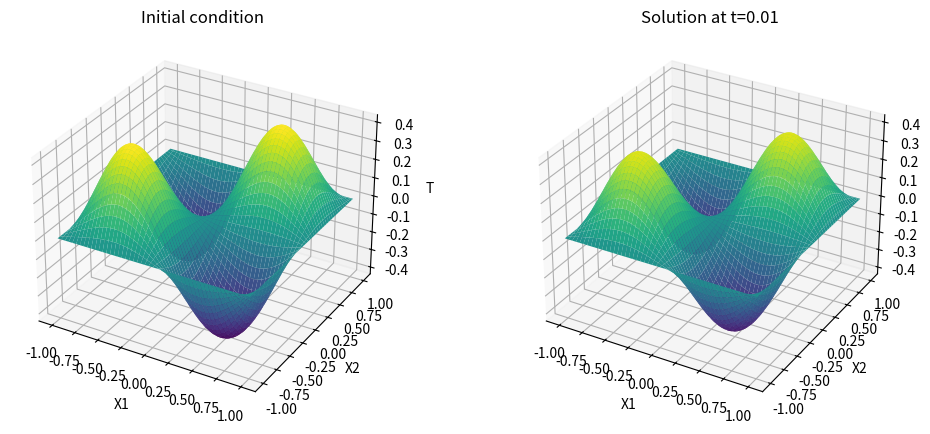
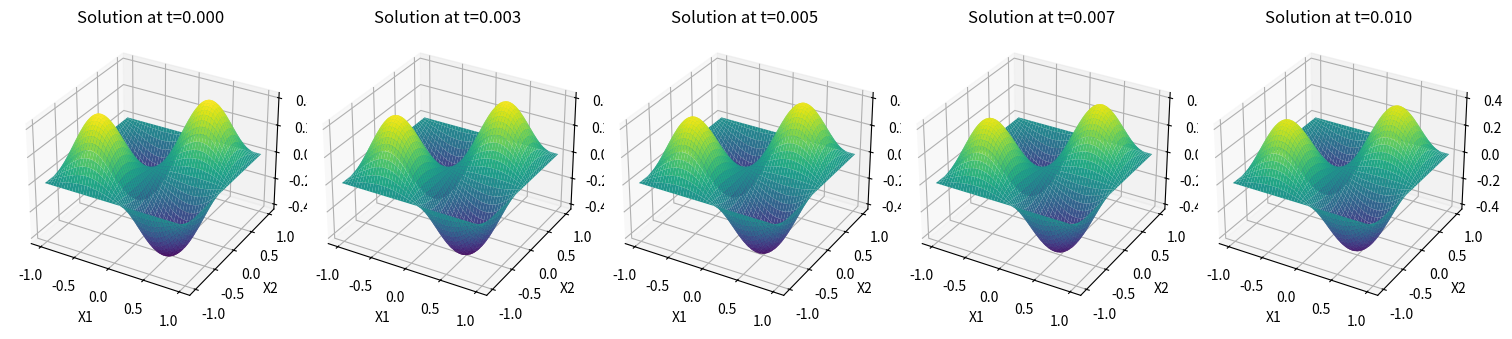

Source code (Python) for these figures, in order:
import numpy as np
import matplotlib.pyplot as plt
from mpl_toolkits.mplot3d import Axes3D

# Define the domain
x1 = np.linspace(-1, 1, 100)
x2 = np.linspace(-1, 1, 100)
X1, X2 = np.meshgrid(x1, x2)

# Set the parameters
t = 0.01  # final time
d = 2 # number of terms in the sum
mu = np.random.uniform(-1, 1, d)  # mu values are random numbers between -1 and 1, each time the solution looks a bit different



# Define the initial condition function
def u0(x1, x2, mu):
    u = 0
    for m in range(1, d+1):
        u -= mu[m-1] * np.sin(np.pi * m * x1) * np.sin(np.pi * m * x2) / np.sqrt(m)
    return u / d

# Define the solution function
def u(t, x1, x2, mu):
    u = 0
    for m in range(1, d+1):
        u -= np.exp(-(np.pi * m) ** 2 * t) * mu[m-1] * np.sin(np.pi * m * x1) * np.sin(np.pi * m * x2) / np.sqrt(m)
    return u / d

# Compute the initial condition
U0 = u0(X1, X2, mu)

# Compute the solution at the final time
U = u(t, X1, X2, mu)

# Compute the global minimum and maximum of the solution
U_min = min(U0.min(), U.min())
U_max = max(U0.max(), U.max())

# Plot the initial condition and the solution
fig = plt.figure(figsize=(12, 5))

ax = fig.add_subplot(121, projection='3d')
surf = ax.plot_surface(X1, X2, U0, cmap='viridis', vmin=U_min, vmax=U_max)
ax.set_xlabel('X1')
ax.set_ylabel('X2')
ax.set_zlabel('T')
ax.set_title('Initial condition')
ax.set_zlim(U_min, U_max)

ax = fig.add_subplot(122, projection='3d')
surf = ax.plot_surface(X1, X2, U, cmap='viridis', vmin=U_min, vmax=U_max)
ax.set_xlabel('X1')
ax.set_ylabel('X2')
ax.set_zlabel('T')
ax.set_title('Solution at t={}'.format(t))
ax.set_zlim(U_min, U_max)

plt.show()

# Compute and plot the solution at several time points
time_points = np.linspace(0, t, 5)  # 5 time points between 0 and T
fig, axs = plt.subplots(1, len(time_points), figsize=(15, 5), subplot_kw={'projection': '3d'})

for ax, t in zip(axs, time_points):
    U = u(t, X1, X2, mu)
    surf = ax.plot_surface(X1, X2, U, cmap='viridis', vmin=U_min, vmax=U_max)
    ax.set_xlabel('X1')
    ax.set_ylabel('X2')
    ax.set_zlabel('T')
    ax.set_title('Solution at t={:.3f}'.format(t))
    ax.set_zlim(U_min, U_max)

plt.tight_layout()
plt.show()